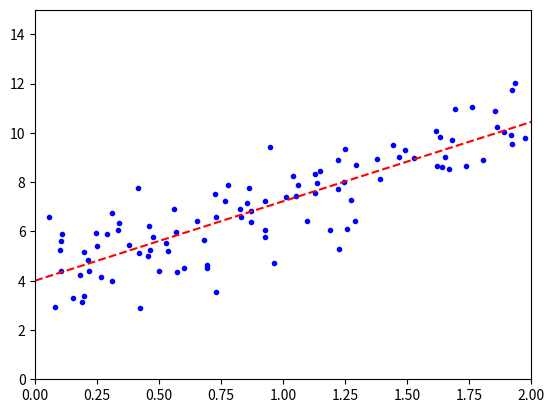

Python code for this plot:
import matplotlib.pyplot as plt
import numpy as np

x = 2*np.random.rand(100,1)
y = 4 + 3*x + np.random.randn(100,1)
plt.plot(x,y,"b.")
plt.axis([0,2,0,15])
# plt.show()

#normal equation --> theta_OLS
X_design = np.c_[np.ones((100, 1)), x]
theta_OLS = np.linalg.inv(X_design.T.dot(X_design)).dot(X_design.T).dot(y)

print(X_design)
print(theta_OLS)

#get the plpt
X_test = np.array([[0], [2]])
X_test_design = np.c_[np.ones((2, 1)), X_test]
y_predict = X_test_design.dot(theta_OLS)
print(y_predict)

plt.plot(X_test, y_predict, "r--")
plt.axis([0,2,0,15])
plt.show()





















